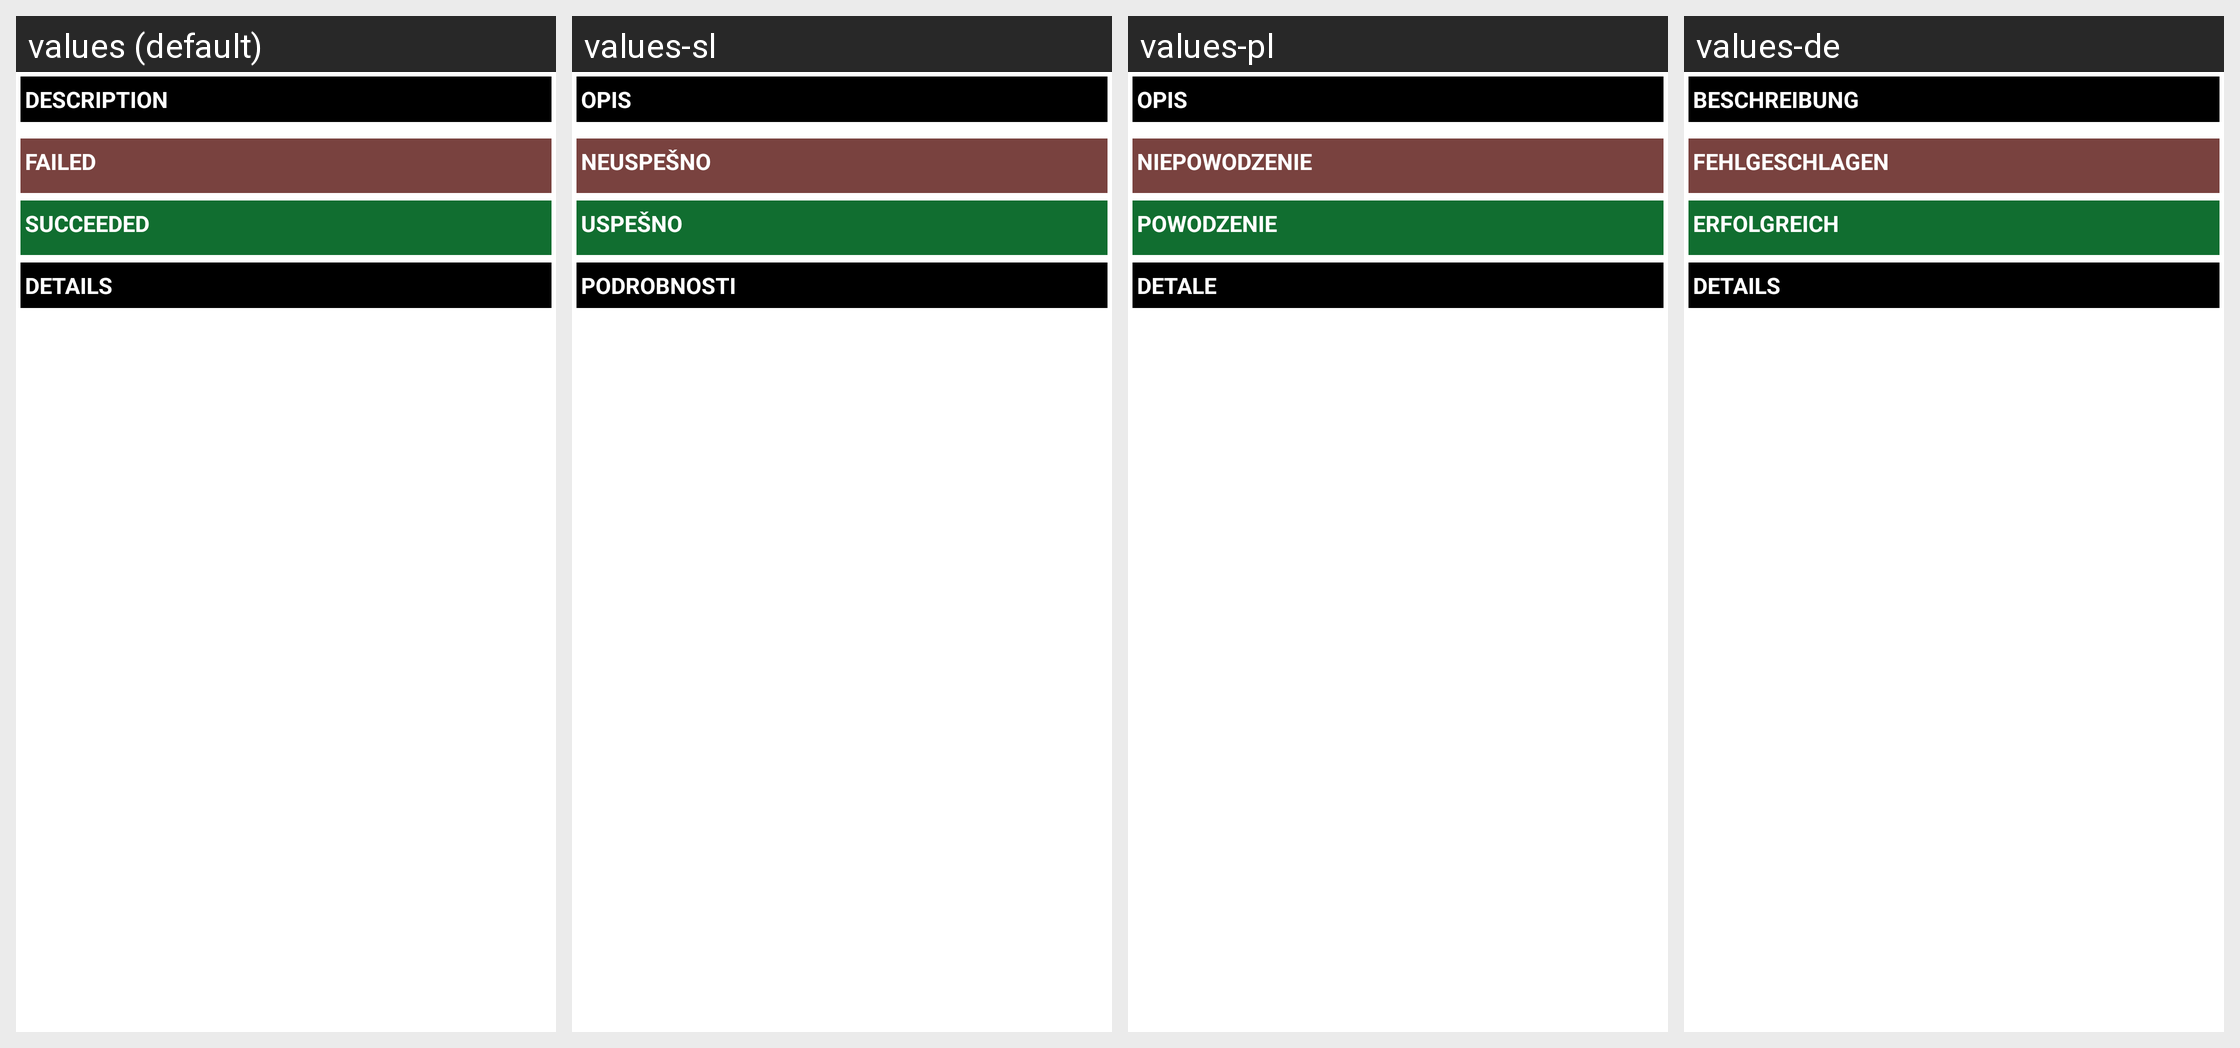

Strings drawn on this Android screen and how each of the app's shown locales translates them:
Android screen res/layout/qos_test_view.xml rendered under 4 locales, left to right: values (default), values-sl, values-pl, values-de. Device: Nexus 5 (rendered at 1080×1920; each locale shown at half size, 540×960, under a caption strip naming it); theme Theme.MaterialComponents.DayNight.NoActionBar.
Strings drawn on this screen, with the default value and each locale's value (text and hints the layout hard-codes appear in the picture but are not listed):

result_description
  values: DESCRIPTION
  values-sl: OPIS
  values-pl: OPIS
  values-de: BESCHREIBUNG

result_details_qos_failure
  values: FAILED
  values-sl: NEUSPEŠNO
  values-pl: NIEPOWODZENIE
  values-de: FEHLGESCHLAGEN

result_details_qos_success
  values: SUCCEEDED
  values-sl: USPEŠNO
  values-pl: POWODZENIE
  values-de: ERFOLGREICH

result_details
  values: DETAILS
  values-sl: PODROBNOSTI
  values-pl: DETALE
  values-de: DETAILS
